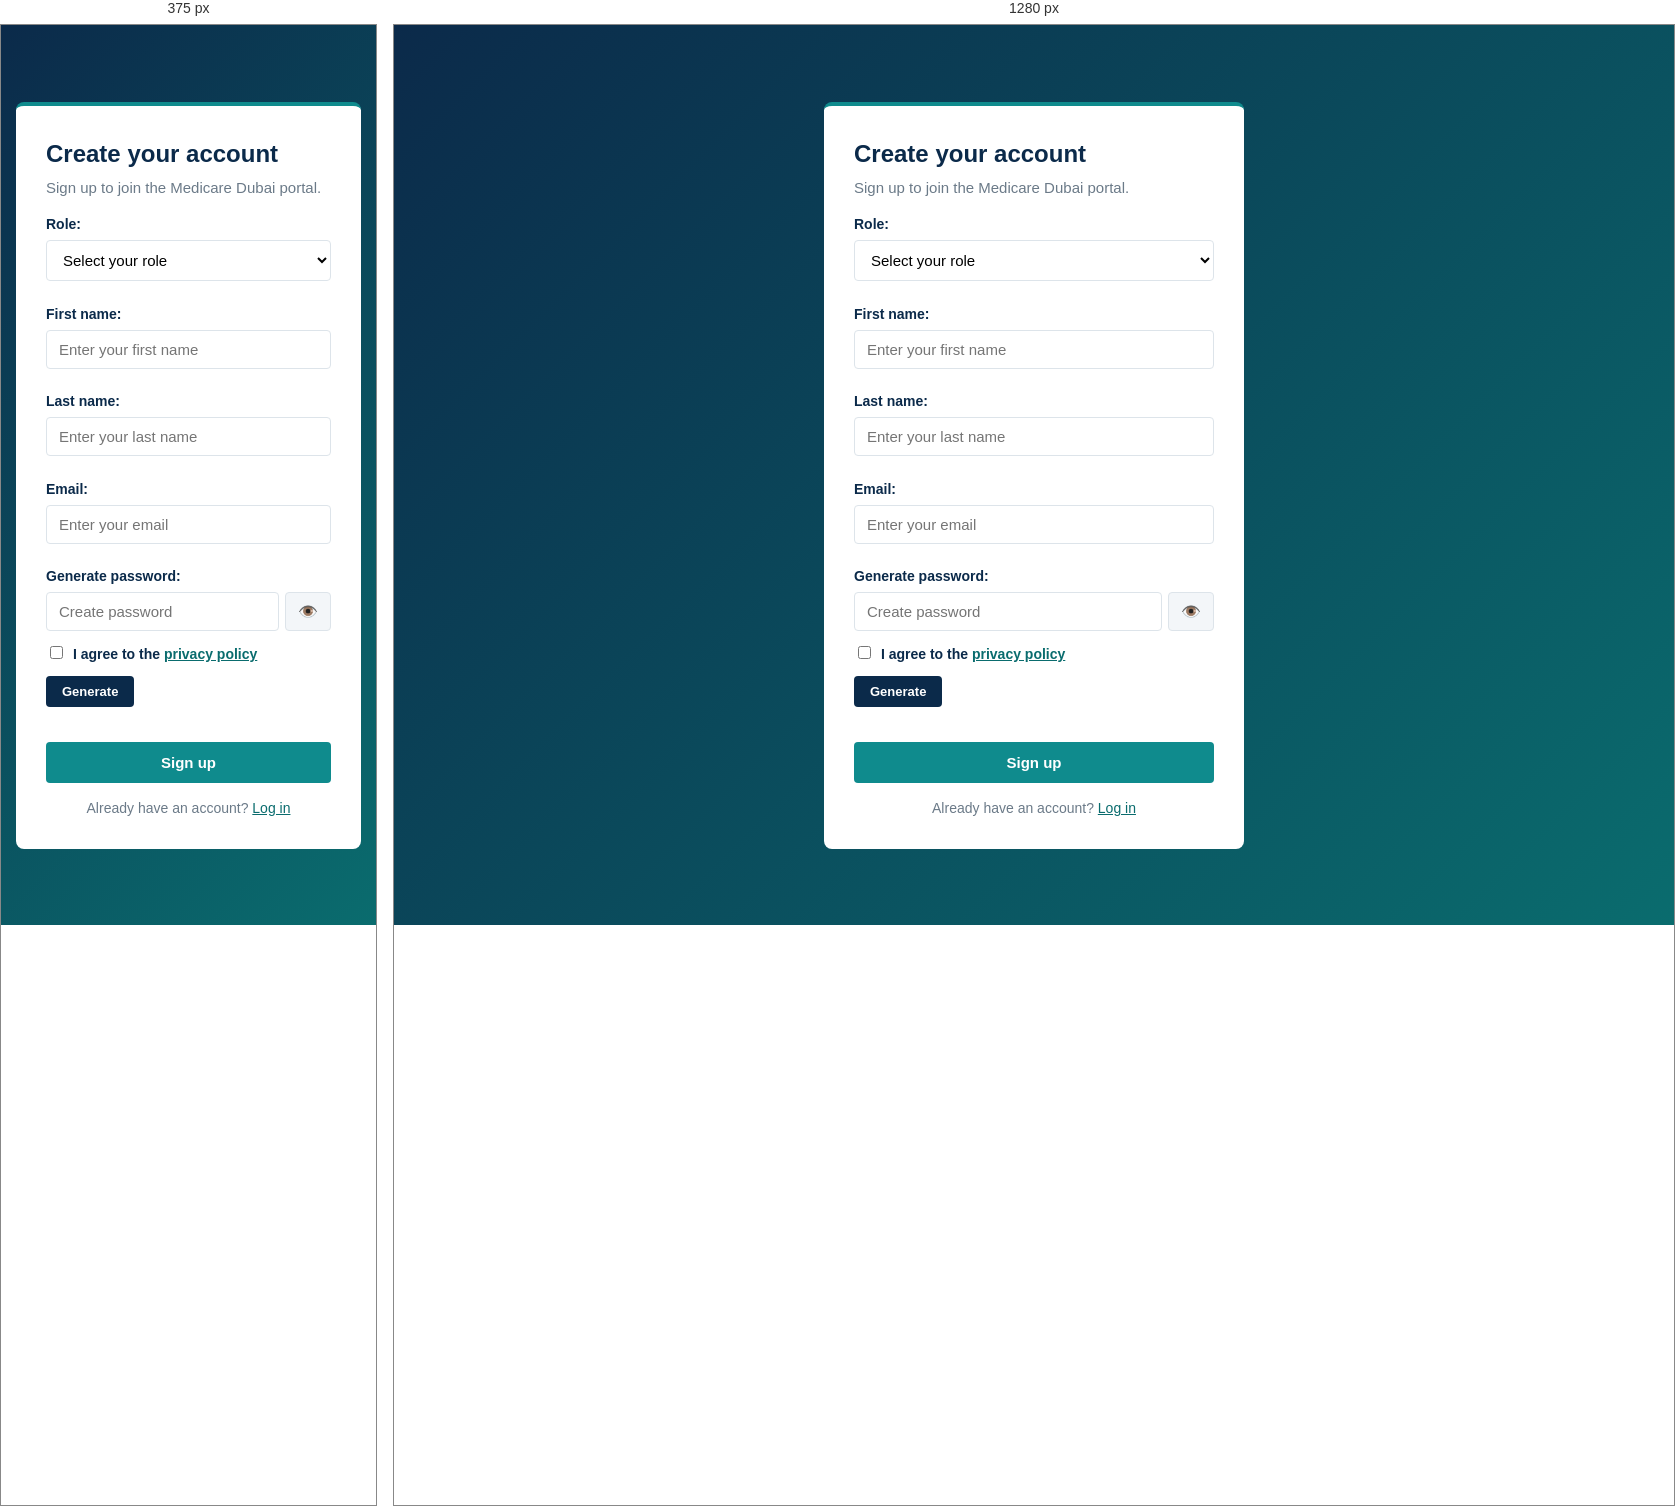
Rendered at 375 px and 1280 px, left to right.

<!-- file: signup.html -->
<!DOCTYPE html>
<html lang="en">
<head>
  <meta charset="UTF-8" />
  <title>Medicare Dubai | Sign Up</title>
  <link rel="stylesheet" href="../../css/style.css">

    <script src="../../lib/crypto-js.min.js"></script>
    <script src="../../js/config.js"></script>
    <script src="../../js/encryption.js"></script>
    <script src="../../js/validation.js"></script>
    <script src="../../js/utils.js"></script>
    <script src="../../js/database.js"></script>
    <script src="../../js/dbhelpers.js"></script>
    <script src="../../js/fetchdata.js"></script>
    <script src="../../js/auth.js"></script>
      
</head>

<body class="login-page">
  <main class="page">
    <section class="login-box" aria-labelledby="signup-title">
      <h2 id="signup-title">Create your account</h2>
      <p class="login-subtitle">
        Sign up to join the Medicare Dubai portal.
      </p>

      <form id="signupForm">
        <div class="field">
          <label for="role">Role:</label>
          <select id="role" name="role" required>
            <option value="" disabled selected hidden>Select your role</option>
            <option value="patient">Patient</option>
            <option value="doctor">Doctor</option>
            <option value="admin">Admin</option>
          </select><br><br>

          <label for="firstName">First name:</label>
          <input type="text" id="firstName" name="firstName"
                 placeholder="Enter your first name" required><br><br>

          <label for="lastName">Last name:</label>
          <input type="text" id="lastName" name="lastName"
                 placeholder="Enter your last name" required><br><br>

          <label for="email">Email:</label>
          <input type="text" id="email" name="email"
                 placeholder="Enter your email" required><br><br>

          <label for="password">Generate password:</label>
        <div class="password-wrap">
          <input type="password" id="password" name="password"
                placeholder="Create password" required>
          <button type="button" id="eyeButton" class="eye-button"
                  onclick="togglePassword()" aria-label="Show or hide password">👁️</button>
        </div>

        <label>
            <input type="checkbox" id="consent" required> I agree to the <a href="../privacy.html">privacy policy</a>
        </label>
        <button type="button" class="generate-button" onclick="generateSecurePswrd()">Generate</button><br><br>

          <button class="login-button" type="submit">Sign up</button>

          <p class="auth-switch">
            Already have an account? <a href="login.html">Log in</a>
          </p>
        </div>
      </form>
    </section>
  </main>
</body>
</html>

/* @media block from style.css */
@media (max-width: 800px) {

    .layout {
        flex-direction: column;
    }

    .sidebar {
        width: 100%;
        padding: 15px 0;
    }

    .stats,
    .services {
        grid-template-columns: 1fr;
    }

    .content {
        padding: 18px;
    }

    .hero {
        padding: 50px 20px;
    }

    table {
        display: block;
        overflow-x: auto;
    }

    main.page {
        flex-direction: column;
        padding: 25px 15px;
        gap: 25px;
    }

    .intro h1 {
        font-size: 28px;
    }

    ul.contact {
        flex-direction: column;
        gap: 4px;
    }

    body.login-page header {
        padding: 12px 15px;
    }

    .row {
        grid-template-columns: 1fr;
    }
}